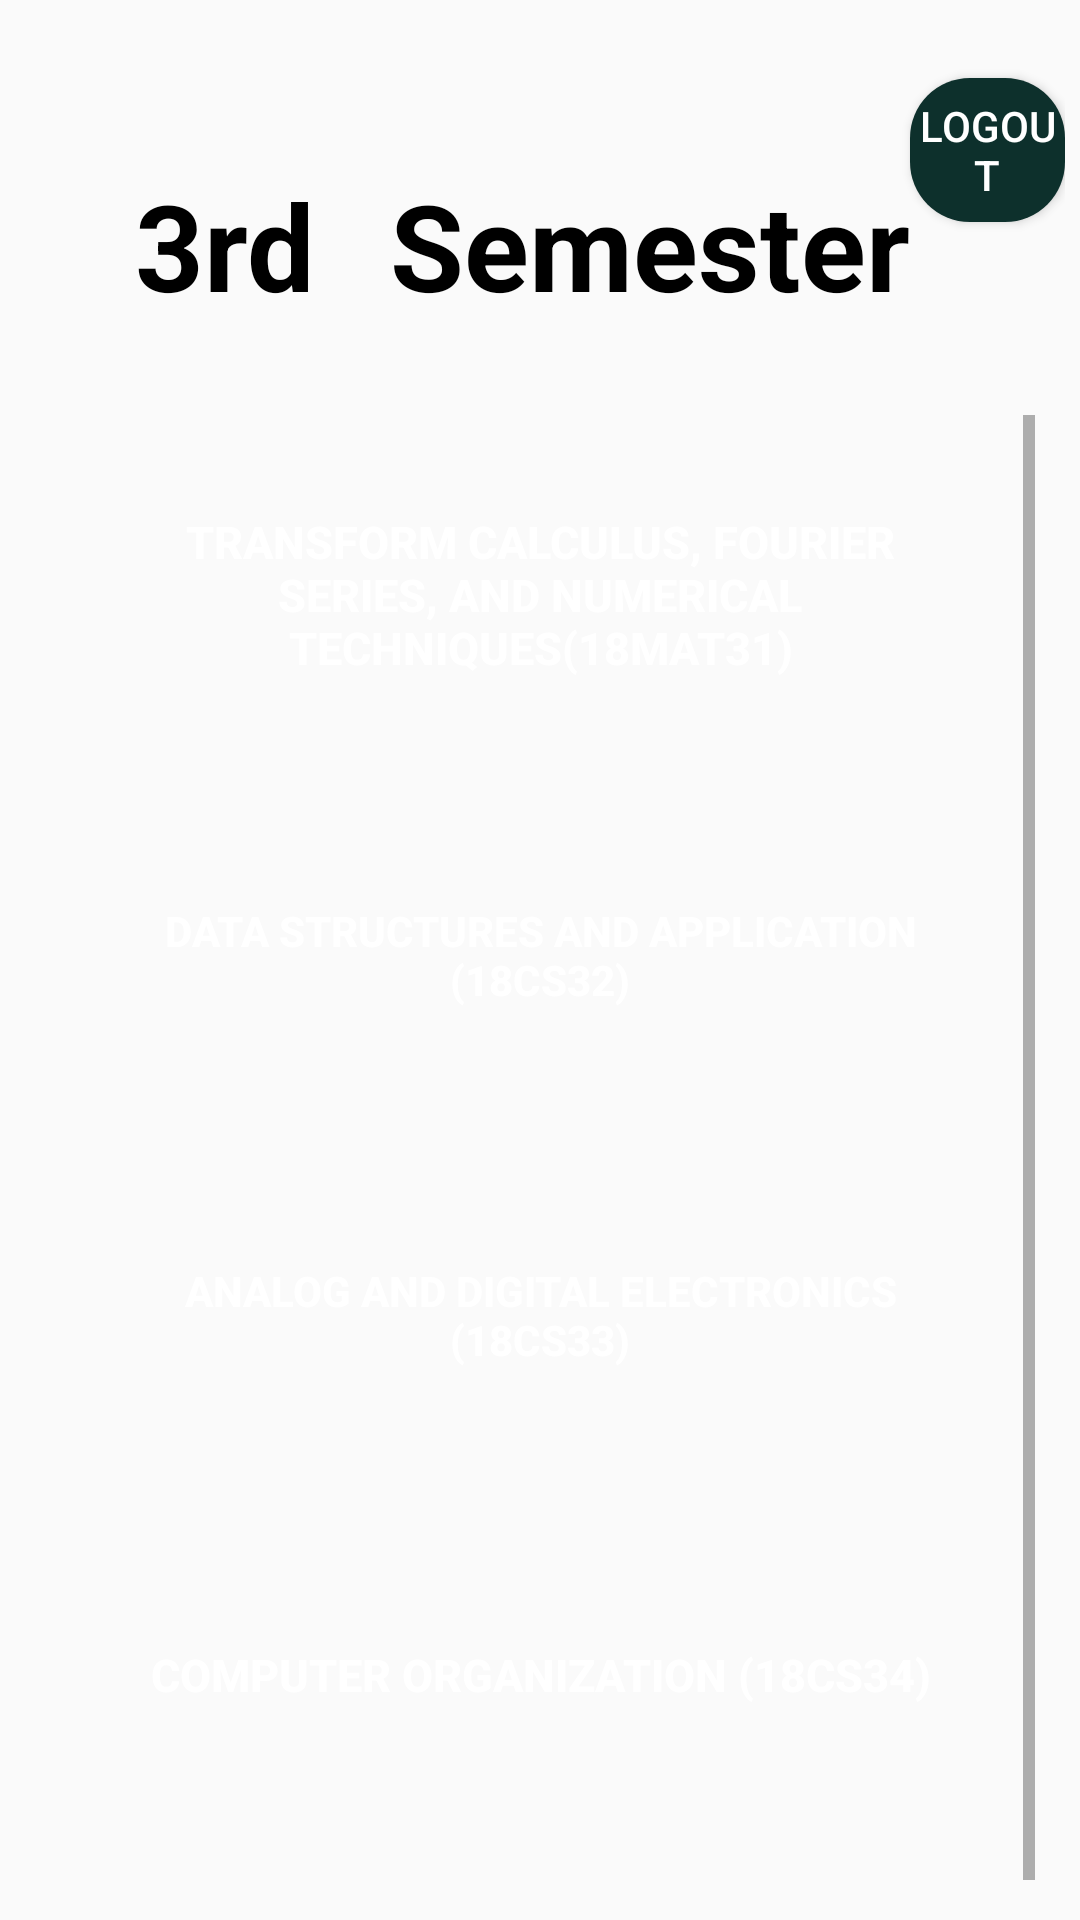

The Android layout XML behind this screen, and the referenced resources:
<!-- AndroidManifest.xml: application theme Theme.Cslive -->
<!-- res/layout/activity_homepagethree.xml -->
<?xml version="1.0" encoding="utf-8"?>
<LinearLayout xmlns:android="http://schemas.android.com/apk/res/android"
    xmlns:app="http://schemas.android.com/apk/res-auto"
    xmlns:tools="http://schemas.android.com/tools"
    android:layout_width="match_parent"
    android:orientation="vertical"
    android:layout_height="match_parent"
    tools:context=".Homepagethree">
    <LinearLayout
        android:layout_width="wrap_content"
        android:layout_height="wrap_content"
        android:padding="5dp"
        android:orientation="horizontal">
        <TextView
            android:layout_marginTop="50dp"
            android:layout_width="wrap_content"
            android:layout_marginLeft="20dp"
            android:layout_height="wrap_content"
            android:text="  3rd  "
            android:textSize="40sp"
            android:textStyle="bold"
            android:textColor="@color/black"/>

        <TextView
            android:id="@+id/Name"
            android:layout_marginTop="50dp"
            android:layout_width="wrap_content"
            android:layout_marginLeft="5dp"
            android:layout_height="wrap_content"
            android:text="Semester"
            android:textSize="40sp"
            android:textStyle="bold"
            android:textColor="@color/black"/>
        <Button
            android:layout_width="wrap_content"
            android:text="logout"
            android:id="@+id/logout3"
            android:textColor="@color/white"
            android:background="@drawable/btnbg"
            android:layout_height="wrap_content"/>
    </LinearLayout>
    <ScrollView

        android:layout_width="match_parent"
        android:layout_height="600dp"
        android:layout_marginTop="20dp"
        android:padding="5dp"
        android:layout_marginLeft="10dp"
        android:layout_marginRight="10dp"
        android:layout_marginBottom="5dp"
        >

        <LinearLayout
            android:layout_width="match_parent"
            android:layout_height="match_parent"
            android:orientation="vertical">

            <Button
                android:id="@+id/button1three"
                android:background="@drawable/uibg"
                android:backgroundTint="#00796B"
                android:layout_width="match_parent"
                android:layout_height="100dp"
                android:layout_gravity="center"
                android:layout_margin="10dp"
                android:layout_marginTop="5dp"
                android:elevation="10dp"
                android:padding="20dp"
                android:textAlignment="center"
                android:shadowRadius="5"
                android:text="TRANSFORM CALCULUS, FOURIER SERIES, AND NUMERICAL TECHNIQUES(18MAT31)"
                android:textColor="@color/white"
                android:textStyle="bold"
                android:textSize="15sp"
                />

            <Button
                android:id="@+id/button3three"
                android:background="@drawable/uibg"
                android:backgroundTint="#00796B"
                android:layout_width="match_parent"
                android:layout_height="100dp"
                android:layout_gravity="center"
                android:layout_margin="10dp"
                android:elevation="10dp"
                android:padding="5dp"
                android:shadowRadius="5"
                android:text="DATA STRUCTURES AND APPLICATION (18CS32)"
                android:textColor="@color/white"
                android:textSize="14sp"
                android:textStyle="bold"
                />

            <Button
                android:id="@+id/button2three"
                android:background="@drawable/uibg"
                android:backgroundTint="#00796B"
                android:layout_width="match_parent"
                android:layout_height="100dp"
                android:layout_gravity="center"
                android:layout_margin="10dp"
                android:elevation="10dp"
                android:padding="5dp"
                android:shadowDy="2"
                android:shadowRadius="5"
                android:text="ANALOG AND DIGITAL ELECTRONICS (18CS33)"
                android:textColor="@color/white"
                android:textSize="14sp"
                android:textStyle="bold"
                />

            <Button
                android:id="@+id/button4three"
                android:background="@drawable/uibg"
                android:backgroundTint="#00796B"
                android:layout_width="match_parent"
                android:layout_height="100dp"
                android:layout_gravity="center"
                android:layout_margin="10dp"
                android:elevation="10dp"
                android:padding="5dp"
                android:shadowRadius="5"
                android:text="COMPUTER ORGANIZATION (18CS34)"
                android:textColor="@color/white"
                android:textSize="15sp"
                android:textStyle="bold"
                />



            <Button
                android:id="@+id/button6three"
                android:background="@drawable/uibg"
                android:backgroundTint="#00796B"
                android:layout_width="match_parent"
                android:layout_height="100dp"
                android:layout_gravity="center"
                android:elevation="10dp"
                android:padding="5dp"
                android:layout_margin="10dp"
                android:shadowRadius="5"
                android:text="SOFTWARE ENGINEERING (18CS35)"
                android:textColor="@color/white"
                android:textSize="14sp"
                android:textStyle="bold"
                />
            <Button
                android:id="@+id/button7three"
                android:background="@drawable/uibg"
                android:backgroundTint="#00796B"
                android:layout_width="match_parent"
                android:layout_height="100dp"
                android:layout_gravity="center"
                android:elevation="10dp"
                android:padding="5dp"
                android:layout_margin="10dp"
                android:shadowRadius="5"
                android:text="DISCRETE MATHEMATICAL  STRUCTURES(18CS36)"
                android:textColor="@color/white"
                android:textSize="14sp"
                android:textStyle="bold"
                />

        </LinearLayout>

    </ScrollView>
</LinearLayout>
<!-- resources referenced by this layout -->
<resources>
  <color name="black">#FF000000</color>
  <color name="white">#FFFFFFFF</color>
  <!-- drawable btnbg (drawable) -->
  <?xml version="1.0" encoding="utf-8"?>
  <shape xmlns:android="http://schemas.android.com/apk/res/android">
  <solid android:color="#0D302C"/>
      <corners android:radius="20dp"/>
  </shape>
  <style name="Theme.Cslive" parent="Base.Theme.Cslive" />
  <style name="Base.Theme.Cslive" parent="Theme.AppCompat.DayNight.NoActionBar">
          
          
      </style>
</resources>
